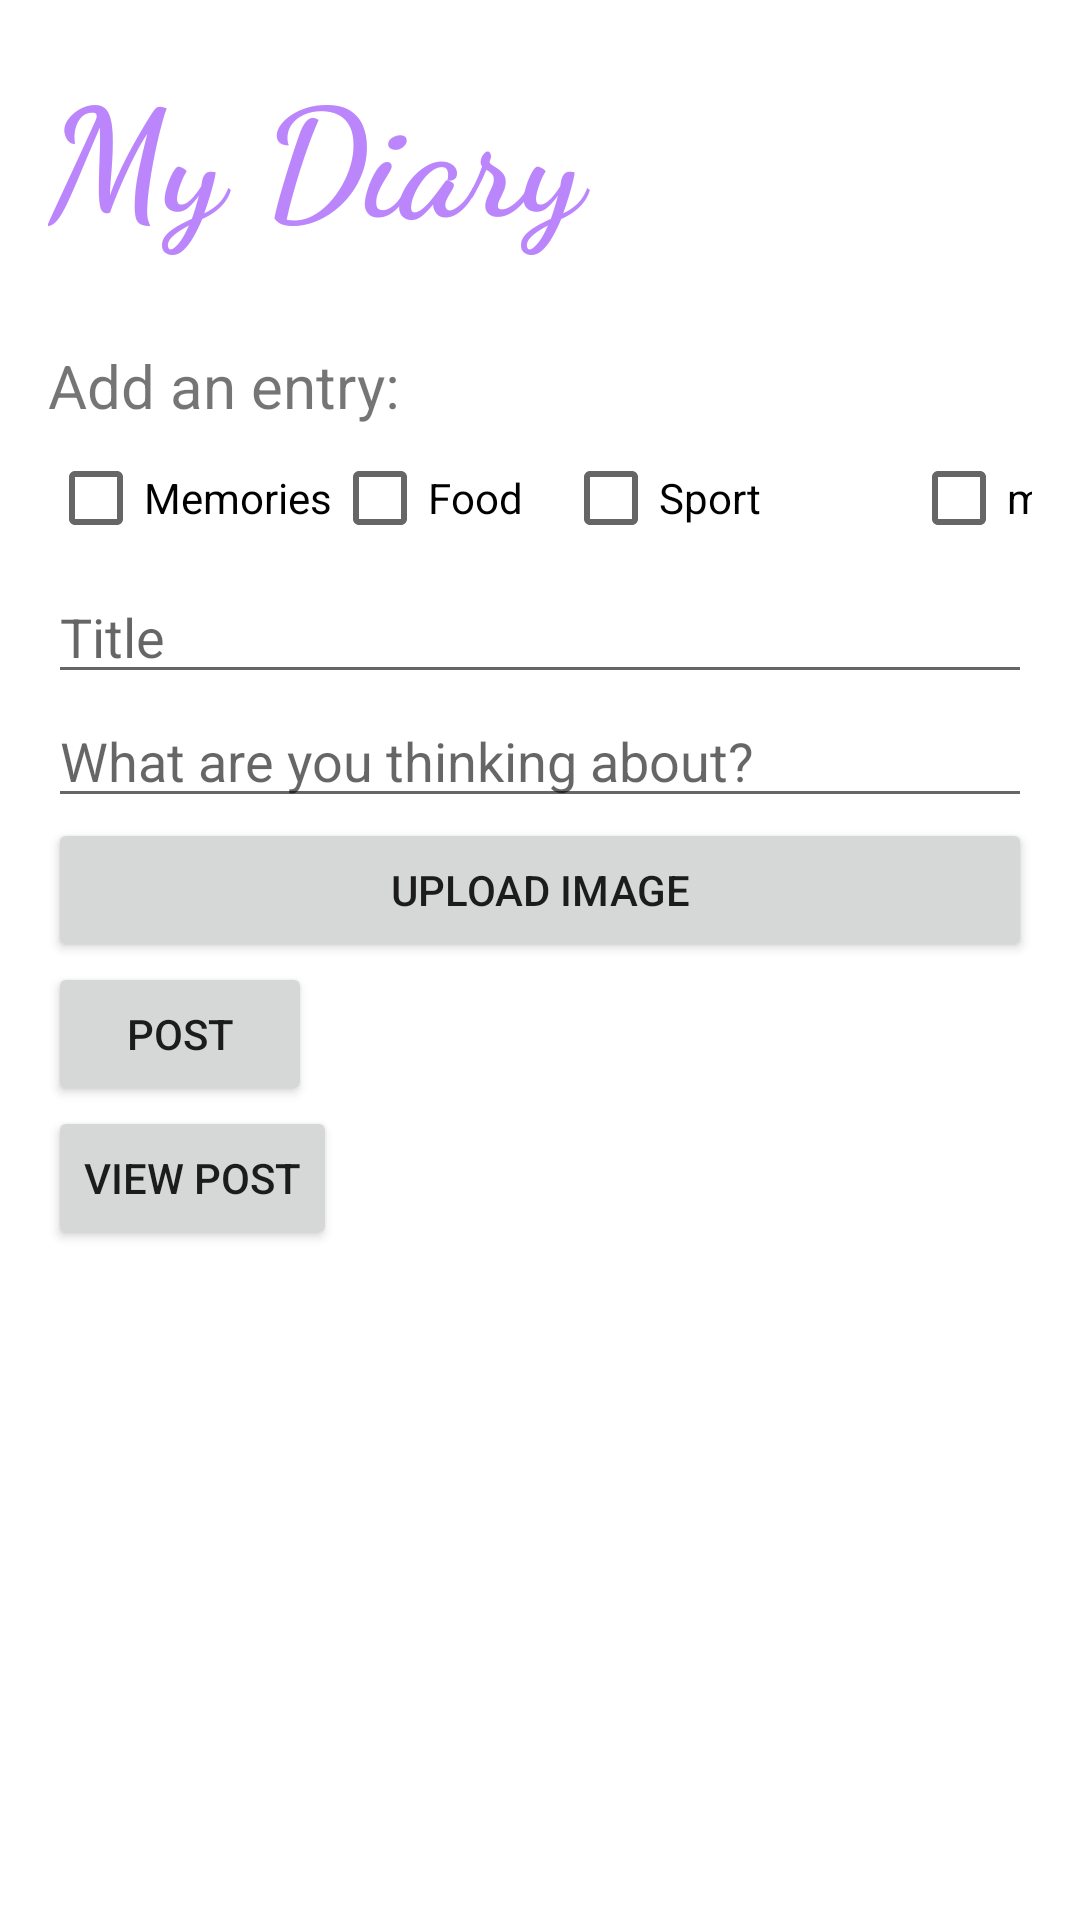

Write the Android layout XML for this screen, with the resource values it uses.
<!-- AndroidManifest.xml: application theme Theme.Comp -->
<!-- res/layout/activity_main.xml -->
<?xml version="1.0" encoding="utf-8"?>
    <ScrollView
    xmlns:android="http://schemas.android.com/apk/res/android"
    android:layout_height="fill_parent"
    android:layout_width="fill_parent">


<LinearLayout
    android:layout_width="match_parent"
    android:layout_height="match_parent"
    android:orientation="vertical"
    android:padding="16dp"
    android:fitsSystemWindows="true">

    <TextView
        android:layout_width="match_parent"
        android:layout_height="79dp"
        android:fontFamily="cursive"
        android:text="My Diary"
        android:textColor="@color/purple_200"
        android:textSize="50dp"
        android:textStyle="bold" />

    <TextView
        android:layout_width="wrap_content"
        android:layout_height="wrap_content"
        android:text="Add an entry: "
        android:textSize="20dp"
        android:paddingTop="20dp"></TextView>

    <LinearLayout
        android:layout_width="wrap_content"
        android:layout_height="wrap_content"
        android:orientation="horizontal">

    <CheckBox
        android:id="@+id/memories"
        android:layout_width="wrap_content"
        android:layout_height="wrap_content"
        android:text="Memories"
        />

        <CheckBox
            android:id="@+id/food"
            android:layout_width="77dp"
            android:layout_height="wrap_content"
            android:text="Food" />

        <CheckBox
            android:id="@+id/Sport"
            android:layout_width="116dp"
            android:layout_height="wrap_content"
            android:text="Sport" />

        <CheckBox
            android:id="@+id/media"
            android:layout_width="86dp"
            android:layout_height="wrap_content"
            android:text="media" />

    </LinearLayout>

    <EditText
        android:id="@+id/editTextTitle"
        android:layout_width="match_parent"
        android:layout_height="wrap_content"
        android:hint="Title" />

    <EditText
        android:id="@+id/editTextParag"
        android:layout_width="match_parent"
        android:layout_height="wrap_content"
        android:hint="What are you thinking about?"
        />

    <Button
        android:id="@+id/btnImg"
        android:layout_width="match_parent"
        android:layout_height="wrap_content"
        android:text="Upload image" />

    <Button
        android:id="@+id/buttonSave"
        android:layout_width="wrap_content"
        android:layout_height="wrap_content"
        android:text="pOST" />

    <Button
        android:id="@+id/buttonViewUsers"
        android:layout_width="wrap_content"
        android:layout_height="wrap_content"
        android:text="View POST" />
</LinearLayout>
</ScrollView>
<!-- resources referenced by this layout -->
<resources>
  <style name="Theme.Comp" parent="Theme.MaterialComponents.DayNight.DarkActionBar">
          
          <item name="colorPrimary">@color/purple_500</item>
          <item name="colorPrimaryVariant">@color/purple_700</item>
          <item name="colorOnPrimary">@color/white</item>
          
          <item name="colorSecondary">@color/teal_200</item>
          <item name="colorSecondaryVariant">@color/teal_700</item>
          <item name="colorOnSecondary">@color/black</item>
          
          <item name="android:statusBarColor">?attr/colorPrimaryVariant</item>
          
      </style>
  <!-- not gathered from this repository: default colours our renderer supplied (Android Studio template values) -->
  <color name="purple_200">#FFBB86FC</color>
  <color name="purple_500">#FF6200EE</color>
  <color name="purple_700">#FF3700B3</color>
  <color name="teal_200">#FF03DAC5</color>
  <color name="teal_700">#FF018786</color>
  <color name="black">#FF000000</color>
  <color name="white">#FFFFFFFF</color>
</resources>
